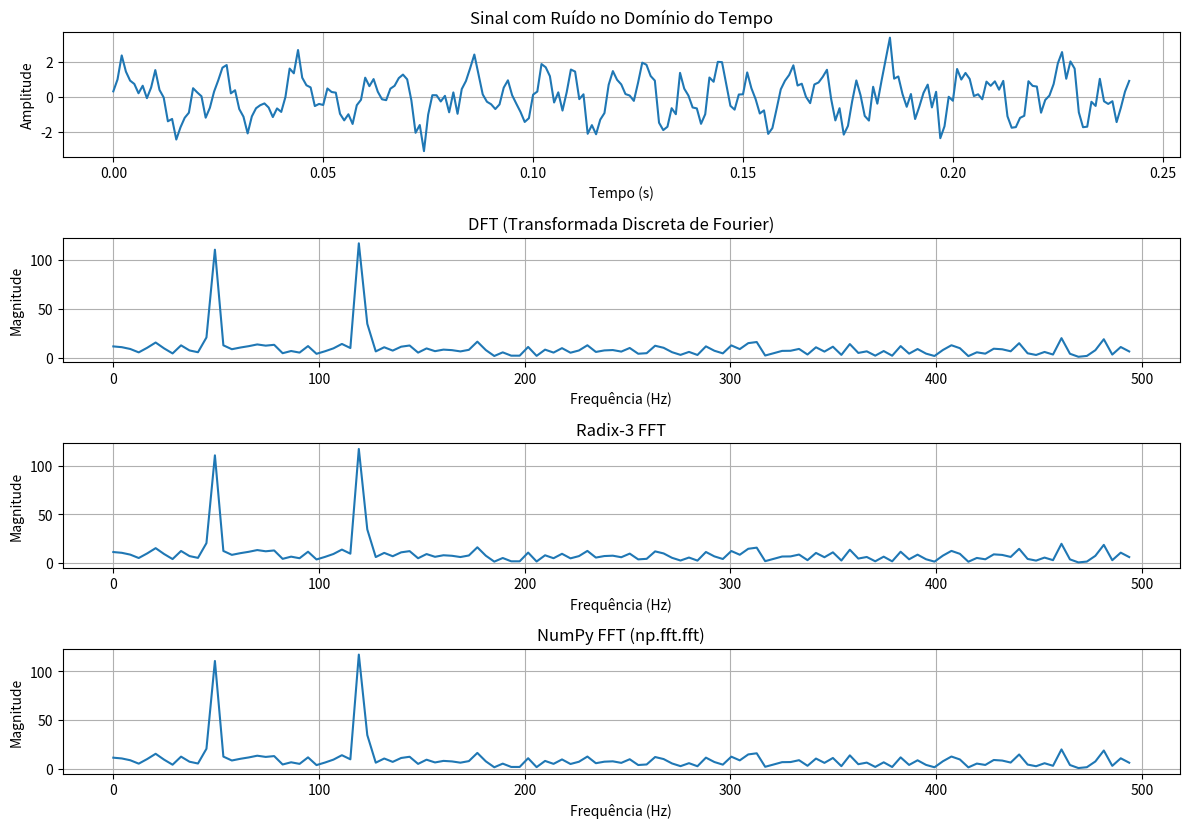

This figure's Python source:
import numpy as np
import matplotlib.pyplot as plt

def DFT(x):
    N = len(x)
    X = np.zeros(N, dtype=complex)
    for k in range(N):
        for n in range(N):
            X[k] += x[n] * np.exp(-2j * np.pi * k * n / N)
    return X

def FFT_radix2(x):
    N = len(x)
    if N <= 1:
        return x
    elif N % 2 > 0:
        raise ValueError("N deve ser uma potência de 2")  # Verifica se N é potência de 2
    even = FFT_radix2(x[0::2])
    odd = FFT_radix2(x[1::2])
    factor = np.exp(-2j * np.pi * np.arange(N) / N)
    return np.concatenate([even + factor[:N//2] * odd,
                           even + factor[N//2:] * odd])

def FFT_radix3(x):
    N = len(x)
    if N == 1:
        return x
    elif N % 3 > 0:
        raise ValueError("N deve ser uma potência de 3")  # Verifica se N é potência de 3
    x0 = FFT_radix3(x[0::3])
    x1 = FFT_radix3(x[1::3])
    x2 = FFT_radix3(x[2::3])
    factor = np.exp(-2j * np.pi * np.arange(N) / N)
    return np.concatenate([x0 + factor[:N//3] * x1 + factor[:N//3]**2 * x2,
                           x0 + factor[N//3:2*N//3] * x1 + factor[N//3:2*N//3]**2 * x2,
                           x0 + factor[2*N//3:] * x1 + factor[2*N//3:]**2 * x2])

# Escolher um N compatível com radix-2 e radix-3
N = 243  # Número de pontos # N = 512 e N = 243
fs = 1000  # Frequência de amostragem
f1, f2 = 50, 120  # Frequências do sinal
t = np.arange(N) / fs
signal = np.sin(2 * np.pi * f1 * t) + np.sin(2 * np.pi * f2 * t)

# Adicionando ruído ao sinal
noise_level = 0.5  # Ajuste o nível de ruído (desvio padrão)
noise = np.random.normal(0, noise_level, N)  # Ruído gaussiano
signal_with_noise = signal + noise  # Sinal com ruído

# Aplicação das transformadas
X_dft = DFT(signal_with_noise)

# Verifica se N é potência de 2
def is_power_of_2(n):
    return (n & (n - 1)) == 0 and n > 0

if is_power_of_2(N):
    X_fft2 = FFT_radix2(signal_with_noise)
else:
    X_fft2 = None

X_fft_np = np.fft.fft(signal_with_noise)

# Apenas executa FFT_radix3 se N for potência de 3
def is_power_of_3(n):
    while n % 3 == 0 and n > 1:
        n //= 3
    return n == 1

if is_power_of_3(N):
    X_fft3 = FFT_radix3(signal_with_noise)
else:
    X_fft3 = None

# Frequências associadas
freqs = np.fft.fftfreq(N, d=1/fs)

# Plot dos resultados
plt.figure(figsize=(12, 10))

# Sinal no domínio do tempo
plt.subplot(5, 1, 1)
plt.plot(t, signal_with_noise)
plt.title("Sinal com Ruído no Domínio do Tempo")
plt.xlabel("Tempo (s)")
plt.ylabel("Amplitude")
plt.grid()

# Função auxiliar para plotagem do espectro
def plot_fft(ax, freqs, X, title):
    ax.plot(freqs[:N//2], np.abs(X[:N//2]))
    ax.set_title(title)
    ax.set_xlabel("Frequência (Hz)")
    ax.set_ylabel("Magnitude")
    ax.grid()

# Comparação dos resultados das FFTs
ax1 = plt.subplot(5, 1, 2)
plot_fft(ax1, freqs, X_dft, "DFT (Transformada Discreta de Fourier)")

if X_fft2 is not None:
    ax2 = plt.subplot(5, 1, 3)
    plot_fft(ax2, freqs, X_fft2, "Radix-2 FFT")

if X_fft3 is not None:
    ax3 = plt.subplot(5, 1, 3)
    plot_fft(ax3, freqs, X_fft3, "Radix-3 FFT")

ax4 = plt.subplot(5, 1, 4)
plot_fft(ax4, freqs, X_fft_np, "NumPy FFT (np.fft.fft)")

plt.tight_layout()
plt.show()
